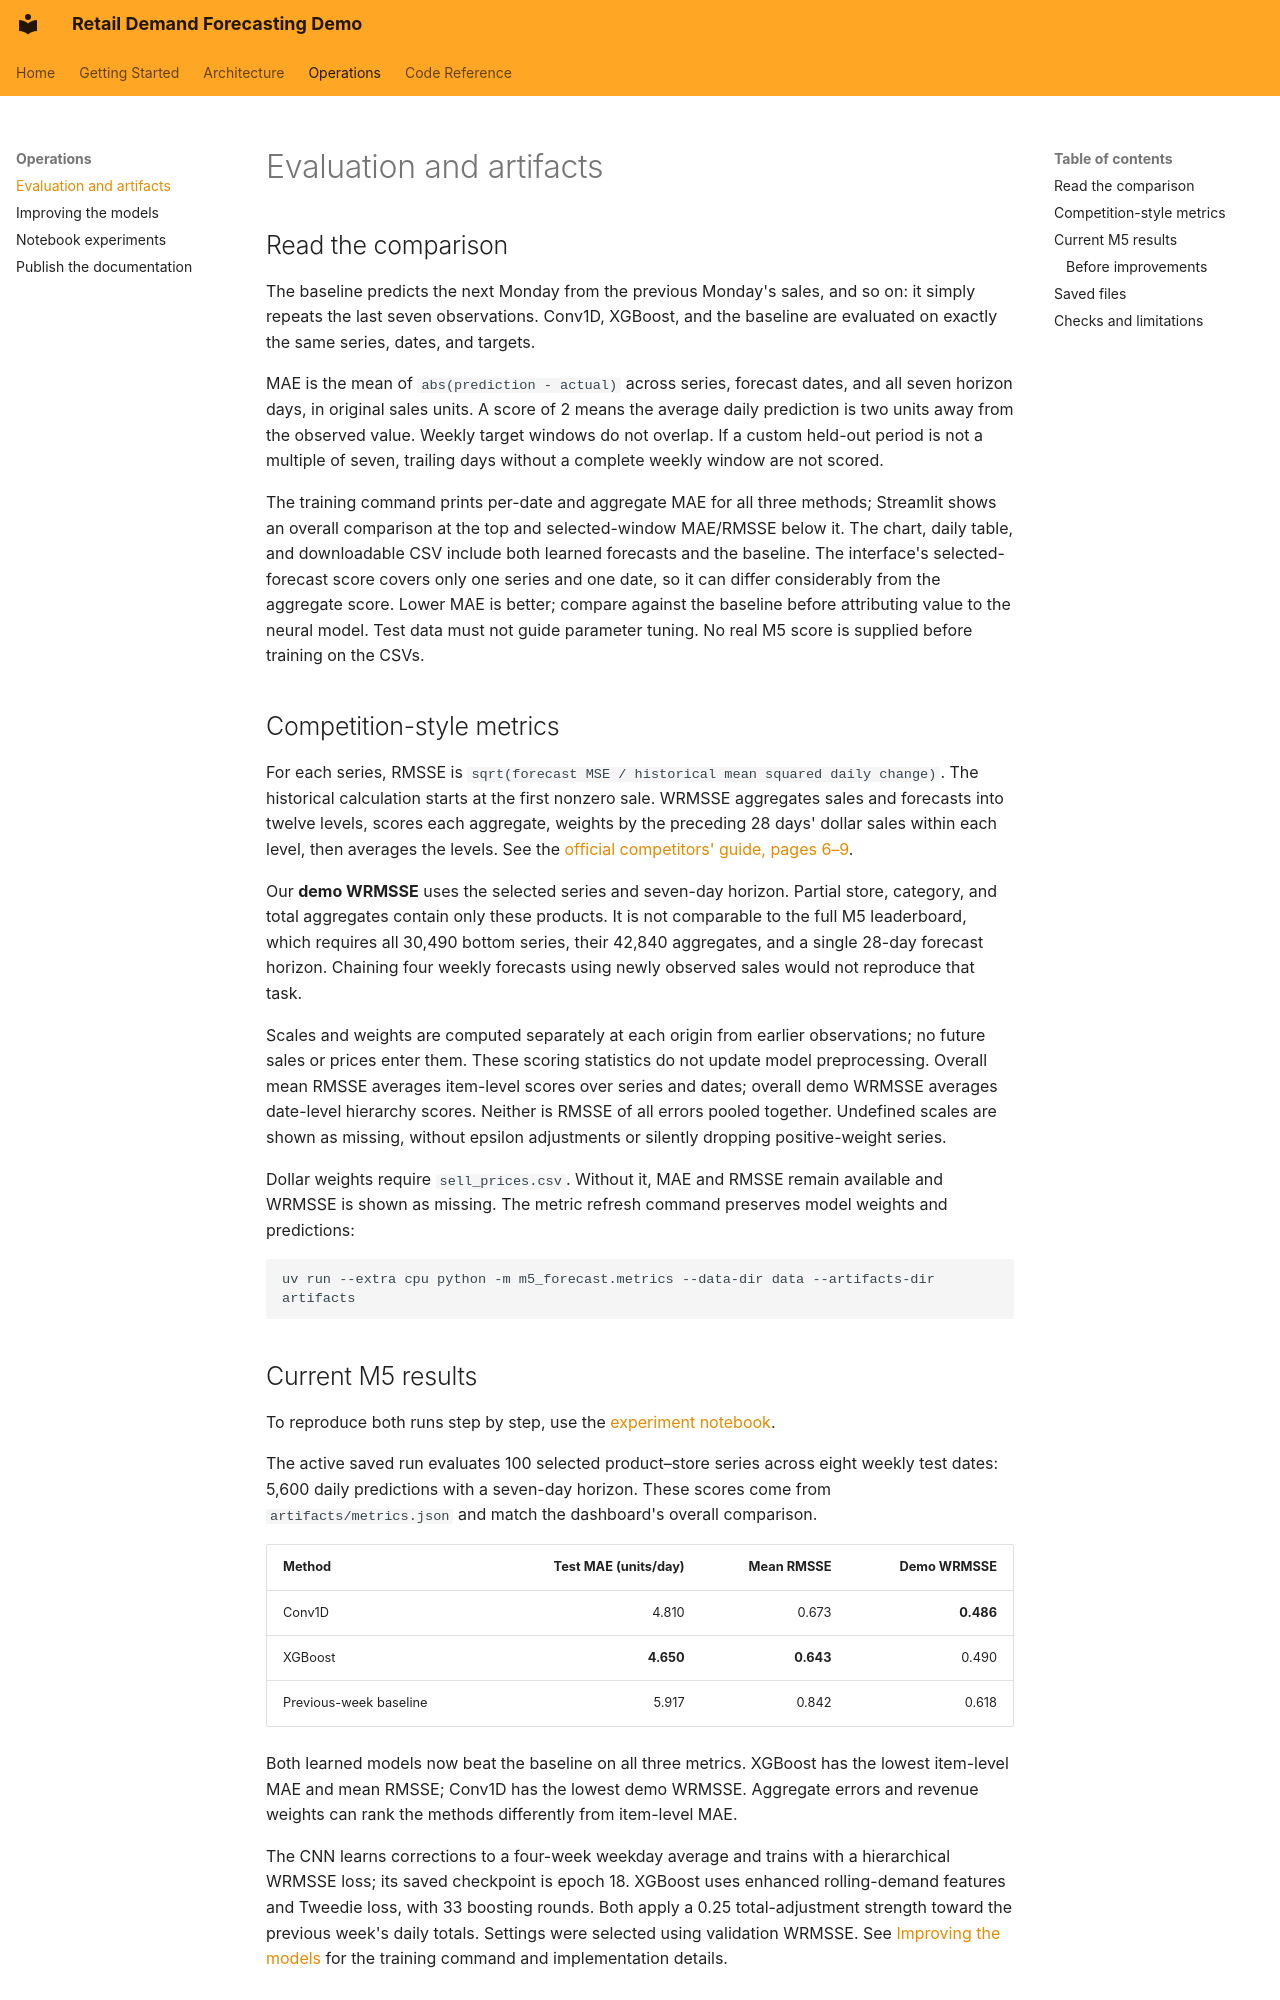

repository: pdemeulenaer/m5-ts-forecast-demo · page: operations/evaluation/index.html · generator: mkdocs

# Evaluation and artifacts

## Read the comparison

The baseline predicts the next Monday from the previous Monday's sales, and so on:
it simply repeats the last seven observations. Conv1D, XGBoost, and the baseline are evaluated on
exactly the same series, dates, and targets.

MAE is the mean of `abs(prediction - actual)` across series, forecast dates, and
all seven horizon days, in original sales units. A score of 2 means the average
daily prediction is two units away from the observed value. Weekly target windows
do not overlap. If a custom held-out period is not a multiple of seven, trailing
days without a complete weekly window are not scored.

The training command prints per-date and aggregate MAE for all three methods;
Streamlit shows an overall comparison at the top and selected-window MAE/RMSSE
below it. The chart, daily
table, and downloadable CSV include both learned forecasts and the baseline.
The interface's selected-forecast score covers only one series and one date, so
it can differ considerably from the aggregate score. Lower MAE is better; compare
against the baseline before attributing value to the neural model. Test data must
not guide parameter tuning. No real M5 score is supplied before training on the CSVs.

## Competition-style metrics

For each series, RMSSE is `sqrt(forecast MSE / historical mean squared daily change)`.
The historical calculation starts at the first nonzero sale. WRMSSE aggregates
sales and forecasts into twelve levels, scores each aggregate, weights by the
preceding 28 days' dollar sales within each level, then averages the levels.
See the [official competitors' guide, pages 6–9](https://storage.googleapis.com/kaggle-forum-message-attachments/772349/15032/M5-Competitors-Guide-Final-10-March-2020.pdf).

Our **demo WRMSSE** uses the selected series and seven-day horizon. Partial store,
category, and total aggregates contain only these products. It is not comparable
to the full M5 leaderboard, which requires all 30,490 bottom series, their 42,840
aggregates, and a single 28-day forecast horizon. Chaining four weekly forecasts
using newly observed sales would not reproduce that task.

Scales and weights are computed separately at each origin from earlier
observations; no future sales or prices enter them. These scoring statistics do
not update model preprocessing. Overall mean RMSSE averages item-level scores
over series and dates; overall demo WRMSSE averages date-level hierarchy scores.
Neither is RMSSE of all errors pooled together. Undefined scales are shown as
missing, without epsilon adjustments or silently dropping positive-weight series.

Dollar weights require `sell_prices.csv`. Without it, MAE and RMSSE remain
available and WRMSSE is shown as missing. The metric refresh command preserves
model weights and predictions:

```bash
uv run --extra cpu python -m m5_forecast.metrics --data-dir data --artifacts-dir artifacts
```
